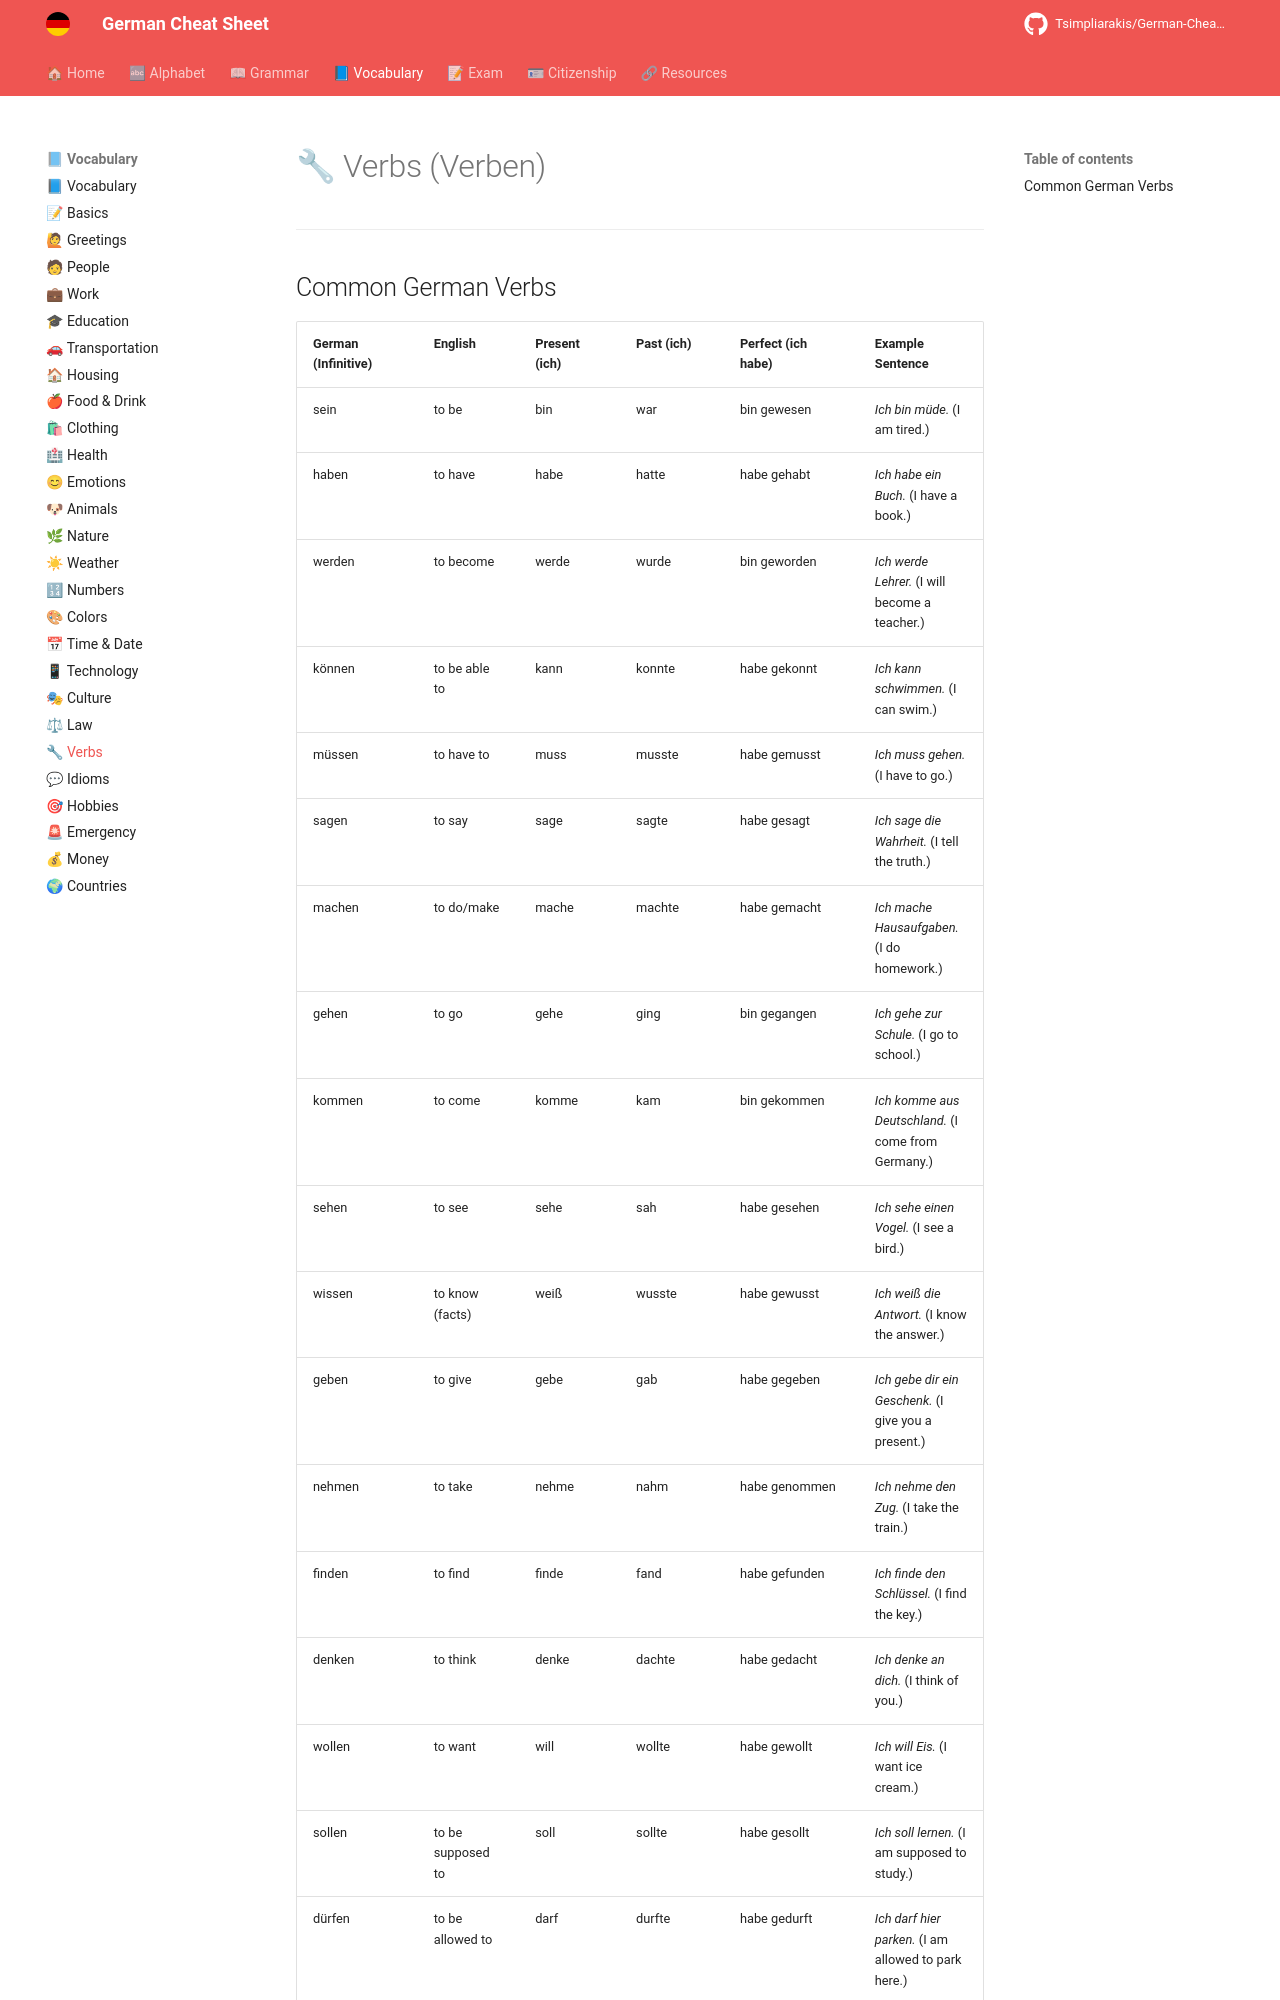

repository: Tsimpliarakis/German-Cheat-Sheet · page: vocabulary/verbs/index.html · generator: mkdocs

# 🔧 Verbs (Verben)

---

## Common German Verbs

| German (Infinitive) | English          | Present (ich) | Past (ich) | Perfect (ich habe) | Example Sentence                          |
|---------------------|------------------|---------------|------------|--------------------|-------------------------------------------|
| sein                | to be            | bin           | war        | bin gewesen        | *Ich bin müde.* (I am tired.)              |
| haben               | to have          | habe          | hatte      | habe gehabt        | *Ich habe ein Buch.* (I have a book.)      |
| werden              | to become        | werde         | wurde      | bin geworden       | *Ich werde Lehrer.* (I will become a teacher.)|
| können              | to be able to    | kann          | konnte     | habe gekonnt       | *Ich kann schwimmen.* (I can swim.)        |
| müssen              | to have to       | muss          | musste     | habe gemusst       | *Ich muss gehen.* (I have to go.)          |
| sagen               | to say           | sage          | sagte      | habe gesagt        | *Ich sage die Wahrheit.* (I tell the truth.)|
| machen              | to do/make       | mache         | machte     | habe gemacht       | *Ich mache Hausaufgaben.* (I do homework.) |
| gehen               | to go            | gehe          | ging       | bin gegangen       | *Ich gehe zur Schule.* (I go to school.)   |
| kommen              | to come          | komme         | kam        | bin gekommen       | *Ich komme aus Deutschland.* (I come from Germany.)|
| sehen               | to see           | sehe          | sah        | habe gesehen       | *Ich sehe einen Vogel.* (I see a bird.)    |
| wissen              | to know (facts)  | weiß          | wusste     | habe gewusst       | *Ich weiß die Antwort.* (I know the answer.)|
| geben               | to give          | gebe          | gab        | habe gegeben       | *Ich gebe dir ein Geschenk.* (I give you a present.)|
| nehmen              | to take          | nehme         | nahm       | habe genommen      | *Ich nehme den Zug.* (I take the train.)   |
| finden              | to find          | finde         | fand       | habe gefunden      | *Ich finde den Schlüssel.* (I find the key.)|
| denken              | to think         | denke         | dachte     | habe gedacht       | *Ich denke an dich.* (I think of you.)     |
| wollen              | to want          | will          | wollte     | habe gewollt       | *Ich will Eis.* (I want ice cream.)        |
| sollen              | to be supposed to| soll          | sollte     | habe gesollt       | *Ich soll lernen.* (I am supposed to study.)|
| dürfen              | to be allowed to | darf          | durfte     | habe gedurft       | *Ich darf hier parken.* (I am allowed to park here.)|
| bleiben             | to stay          | bleibe        | blieb      | bin geblieben       | *Ich bleibe zu Hause.* (I stay at home.)   |
| stehen              | to stand         | stehe         | stand
